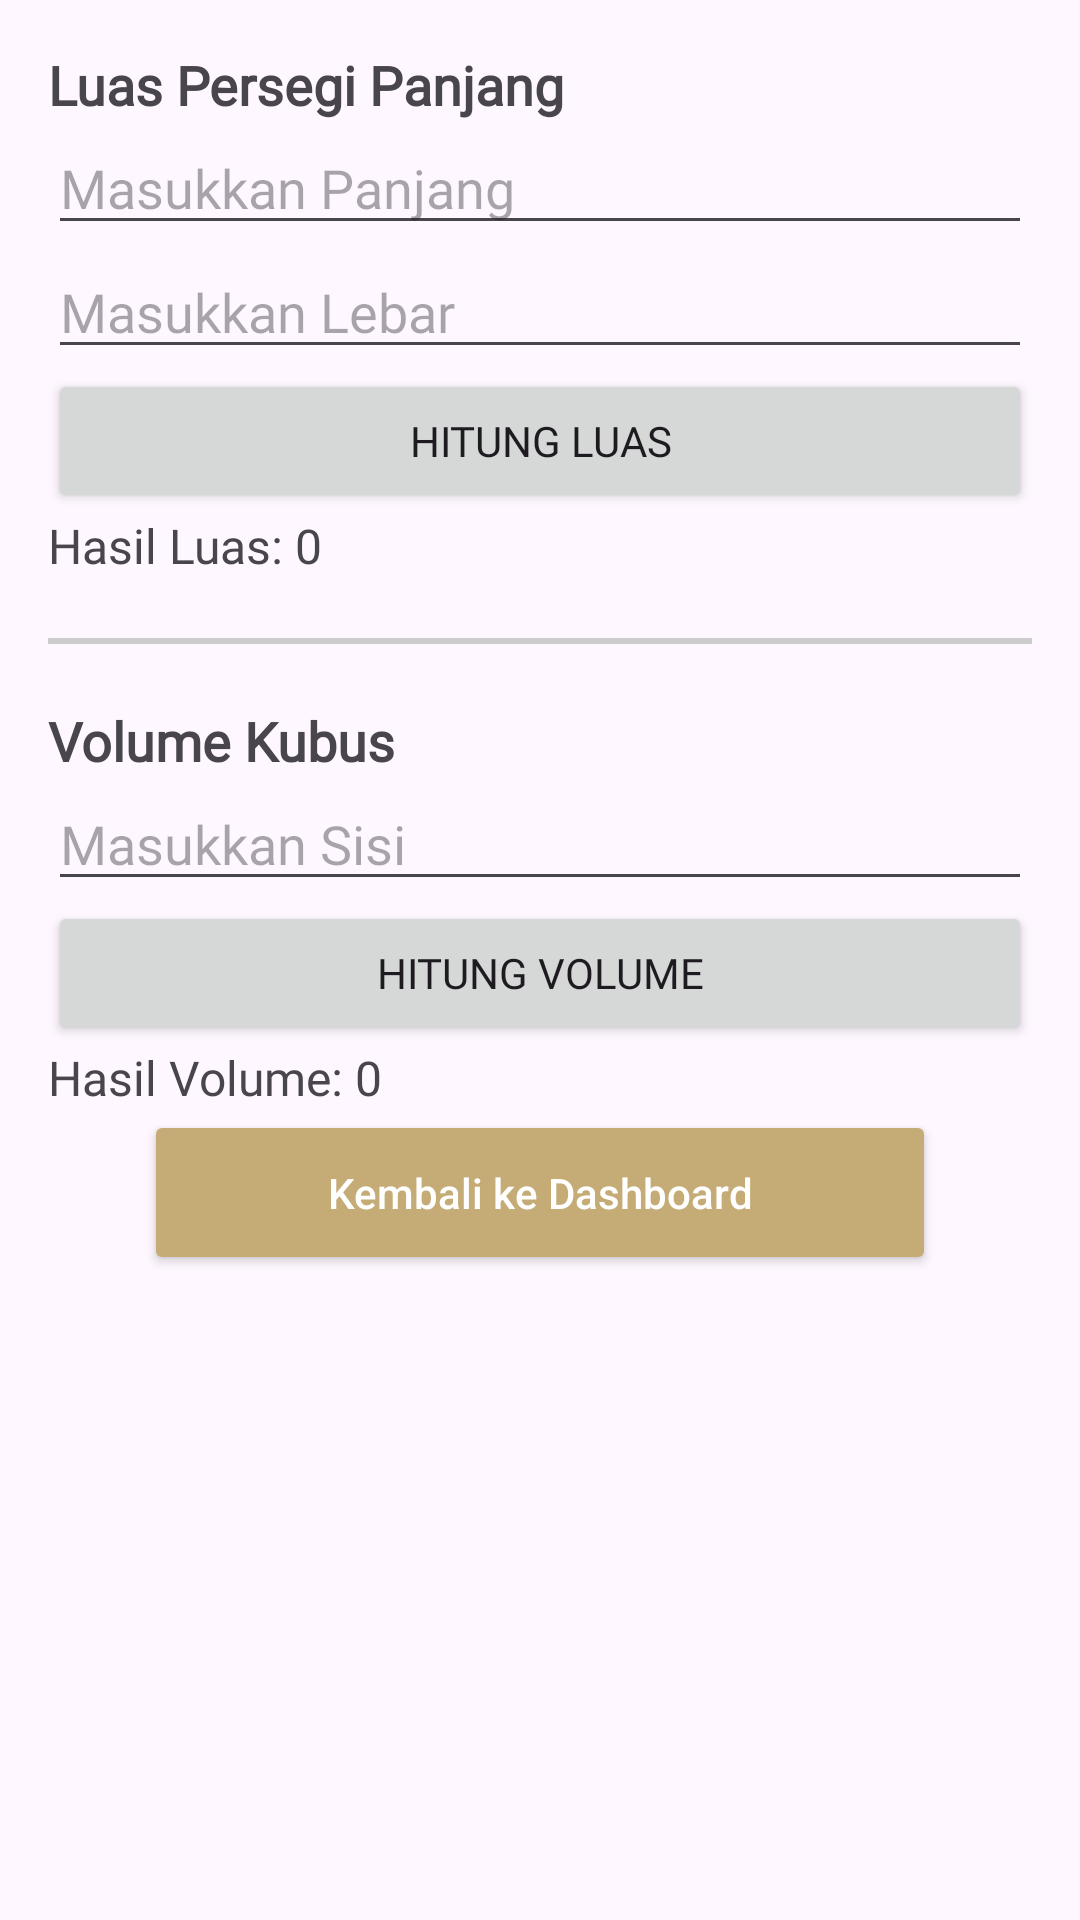

Write the Android layout XML for this screen, with the resource values it uses.
<!-- AndroidManifest.xml: application theme Theme.Mersya_queen -->
<!-- res/layout/activity_main.xml -->
<?xml version="1.0" encoding="utf-8"?>
<ScrollView xmlns:android="http://schemas.android.com/apk/res/android"
    android:layout_width="match_parent"
    android:layout_height="match_parent"
    xmlns:app="http://schemas.android.com/apk/res-auto"
    android:padding="16dp">

    <LinearLayout
        android:layout_width="match_parent"
        android:layout_height="wrap_content"
        android:orientation="vertical">

        <TextView
            android:layout_width="wrap_content"
            android:layout_height="wrap_content"
            android:text="Luas Persegi Panjang"
            android:fontFamily="@font/poppins"
            android:textSize="18sp"
            android:textStyle="bold" />

        <EditText
            android:id="@+id/etPanjang"
            android:layout_width="match_parent"
            android:layout_height="wrap_content"
            android:fontFamily="@font/poppins"
            android:hint="Masukkan Panjang"
            android:inputType="numberDecimal" />

        <EditText
            android:id="@+id/etLebar"
            android:layout_width="match_parent"
            android:layout_height="wrap_content"
            android:fontFamily="@font/poppins"
            android:hint="Masukkan Lebar"
            android:inputType="numberDecimal" />

        <Button
            android:id="@+id/btnHitungLuas"
            android:layout_width="match_parent"
            android:layout_height="wrap_content"
            android:fontFamily="@font/poppins"
            android:text="Hitung Luas" />

        <TextView
            android:id="@+id/tvHasilLuas"
            android:layout_width="wrap_content"
            android:layout_height="wrap_content"
            android:fontFamily="@font/poppins"
            android:text="Hasil Luas: 0"
            android:textSize="16sp" />

        <View
            android:layout_width="match_parent"
            android:layout_height="2dp"
            android:layout_marginVertical="20dp"
            android:background="#CCCCCC" />

        <TextView
            android:layout_width="wrap_content"
            android:layout_height="wrap_content"
            android:fontFamily="@font/poppins"
            android:text="Volume Kubus"
            android:textSize="18sp"
            android:textStyle="bold" />

        <EditText
            android:id="@+id/etSisi"
            android:layout_width="match_parent"
            android:layout_height="wrap_content"
            android:fontFamily="@font/poppins"
            android:hint="Masukkan Sisi"
            android:inputType="numberDecimal" />

        <Button
            android:id="@+id/btnHitungVolume"
            android:layout_width="match_parent"
            android:layout_height="wrap_content"
            android:fontFamily="@font/poppins"
            android:text="Hitung Volume" />

        <TextView
            android:id="@+id/tvHasilVolume"
            android:fontFamily="@font/poppins"
            android:layout_width="wrap_content"
            android:layout_height="wrap_content"
            android:text="Hasil Volume: 0"
            android:textSize="16sp" />

        <Button
            android:id="@+id/btnKembali"
            android:layout_width="match_parent"
            android:layout_height="55dp"
            android:layout_marginHorizontal="32dp"
            android:layout_marginBottom="32dp"
            android:backgroundTint="#C5AB75"
            android:text="Kembali ke Dashboard"
            android:textAllCaps="false"
            android:textColor="#FFFFFF"
            app:cornerRadius="12dp"
            app:layout_constraintBottom_toBottomOf="parent"
            app:layout_constraintEnd_toEndOf="parent"
            app:layout_constraintStart_toStartOf="parent" />

    </LinearLayout>

</ScrollView>
<!-- resources referenced by this layout -->
<resources>
  <style name="Theme.Mersya_queen" parent="Base.Theme.Mersya_queen" />
  <style name="Base.Theme.Mersya_queen" parent="Theme.Material3.DayNight.NoActionBar">
          
          
      </style>
</resources>
